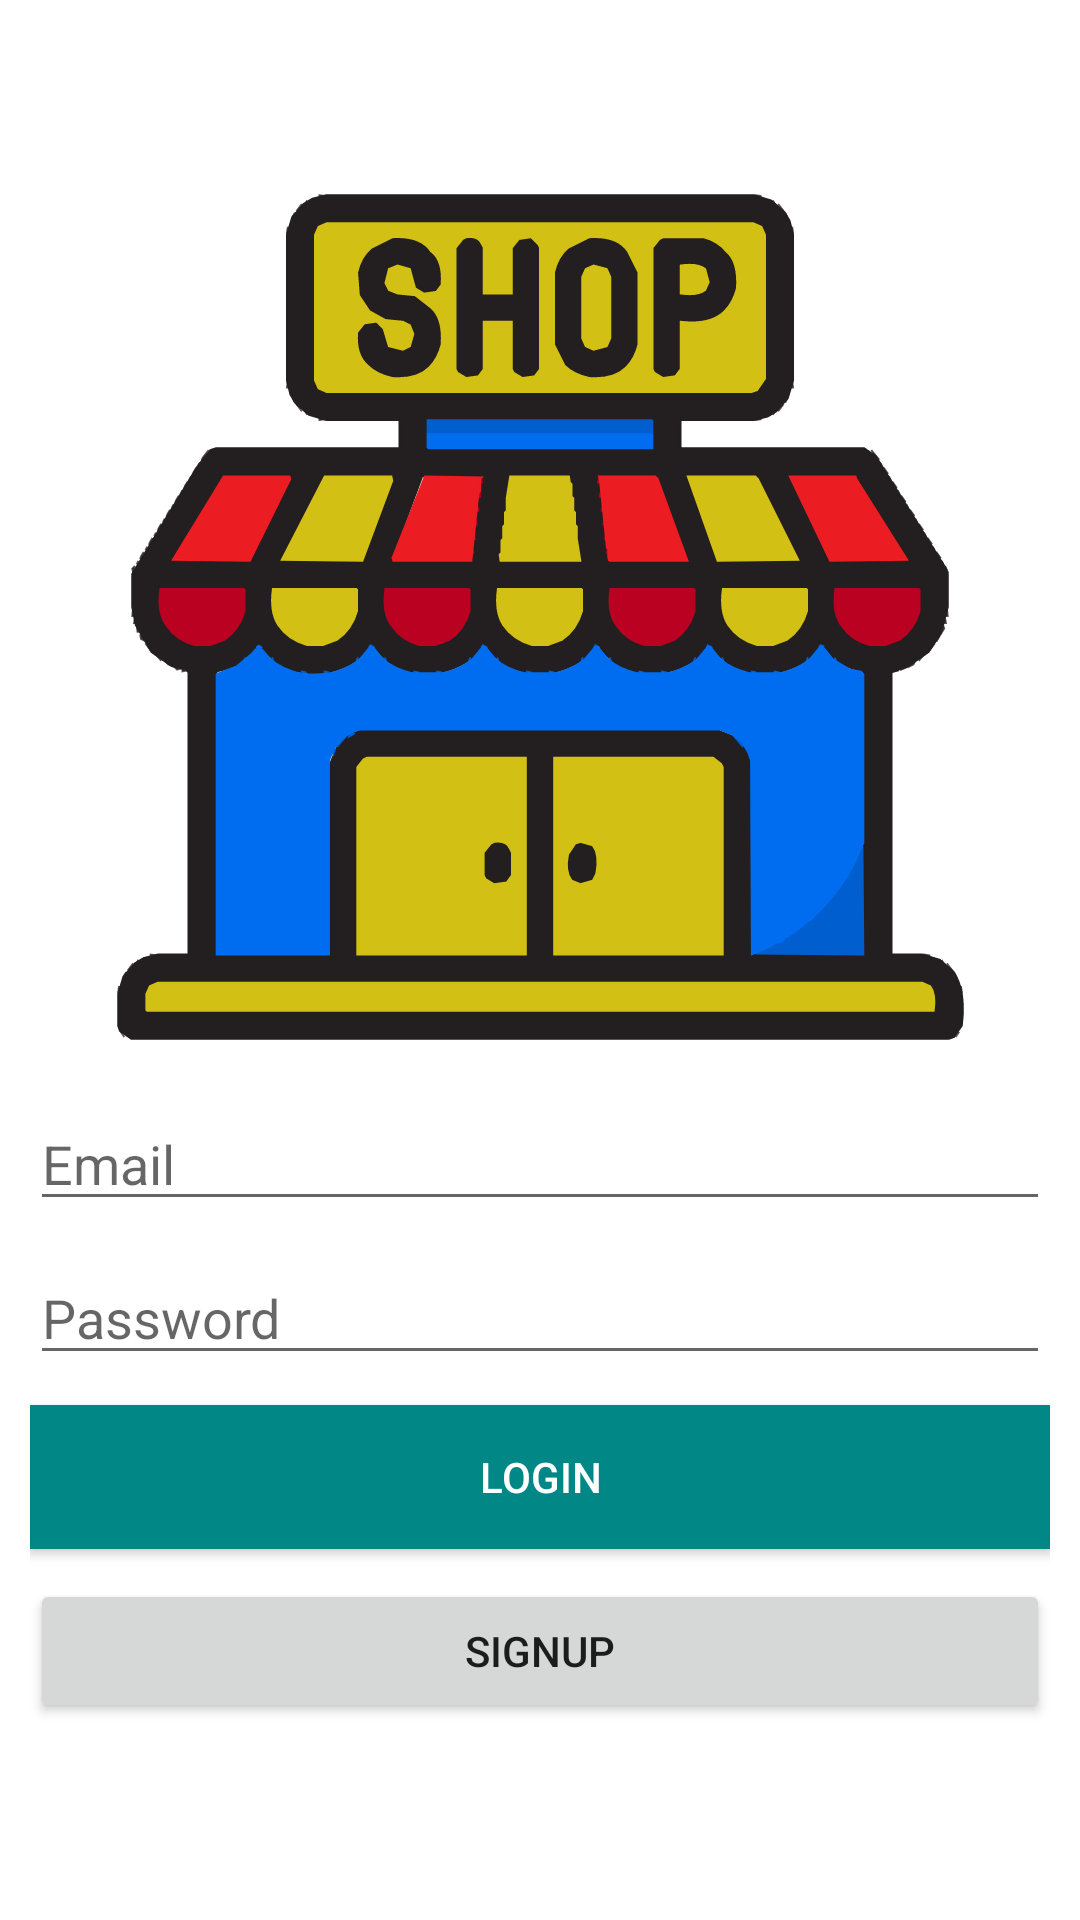

This screen was rendered from an Android layout file. Write that file and the resources it references.
<!-- AndroidManifest.xml: application theme Theme.ShoeStore -->
<!-- res/layout/fragment_login.xml -->
<?xml version="1.0" encoding="utf-8"?>
<layout
    xmlns:android="http://schemas.android.com/apk/res/android"
    xmlns:app="http://schemas.android.com/apk/res-auto"
    xmlns:tools="http://schemas.android.com/tools">
    <LinearLayout
        android:layout_width="match_parent"
        android:layout_height="match_parent"
        android:gravity="center"
        android:orientation="vertical"
        android:padding="@dimen/layout_padding"
        tools:context=".Login">

        <ImageView
            android:id="@+id/imageView"
            android:layout_width="match_parent"
            android:layout_height="300dp"
            android:layout_marginBottom="10dp"
            android:src="@drawable/im_shop" />

        <EditText
            android:id="@+id/emailEditText"
            android:layout_width="match_parent"
            android:layout_height="wrap_content"
            android:layout_marginBottom="10dp"
            android:ems="10"
            android:hint="@string/email"
            android:inputType="textEmailAddress" />

        <EditText
            android:id="@+id/passwordEditText"
            android:layout_width="match_parent"
            android:layout_height="wrap_content"
            android:layout_marginBottom="10dp"
            android:ems="10"
            android:hint="@string/password"
            android:inputType="textPassword" />

        <androidx.appcompat.widget.AppCompatButton
            android:id="@+id/loginButton"
            android:layout_width="match_parent"
            android:layout_height="wrap_content"
            android:layout_marginBottom="10dp"
            android:text="@string/login"
            android:textColor="@color/white"
            android:background="@color/green"/>

        <androidx.appcompat.widget.AppCompatButton
            android:id="@+id/signupButton"
            android:layout_width="match_parent"
            android:layout_height="wrap_content"
            android:layout_marginBottom="10dp"
            android:text="@string/sing_up"
            />

    </LinearLayout>
</layout>
<!-- resources referenced by this layout -->
<resources>
  <color name="green">#FF018786</color>
  <color name="white">#FFFFFFFF</color>
  <dimen name="layout_padding">10dp</dimen>
  <!-- drawable im_shop: vector/xml drawable (drawable, 46461 chars, omitted) -->
  <string name="email">Email</string>
  <string name="login">Login</string>
  <string name="password">Password</string>
  <string name="sing_up">SignUp</string>
  <style name="Theme.ShoeStore" parent="Theme.MaterialComponents.DayNight.DarkActionBar">
          
          <item name="colorPrimary">@color/purple_700</item>
          <item name="colorPrimaryVariant">@color/purple_700</item>
          <item name="colorOnPrimary">@color/white</item>
          
          <item name="colorSecondary">@color/teal_200</item>
          <item name="colorSecondaryVariant">@color/teal_700</item>
          <item name="colorOnSecondary">@color/black</item>
          
          <item name="android:statusBarColor" tools:targetApi="l">?attr/colorPrimaryVariant</item>
          
      </style>
  <color name="purple_700">#FF3700B3</color>
  <color name="teal_200">#FF03DAC5</color>
  <color name="teal_700">#FF018786</color>
  <color name="black">#FF000000</color>
</resources>
